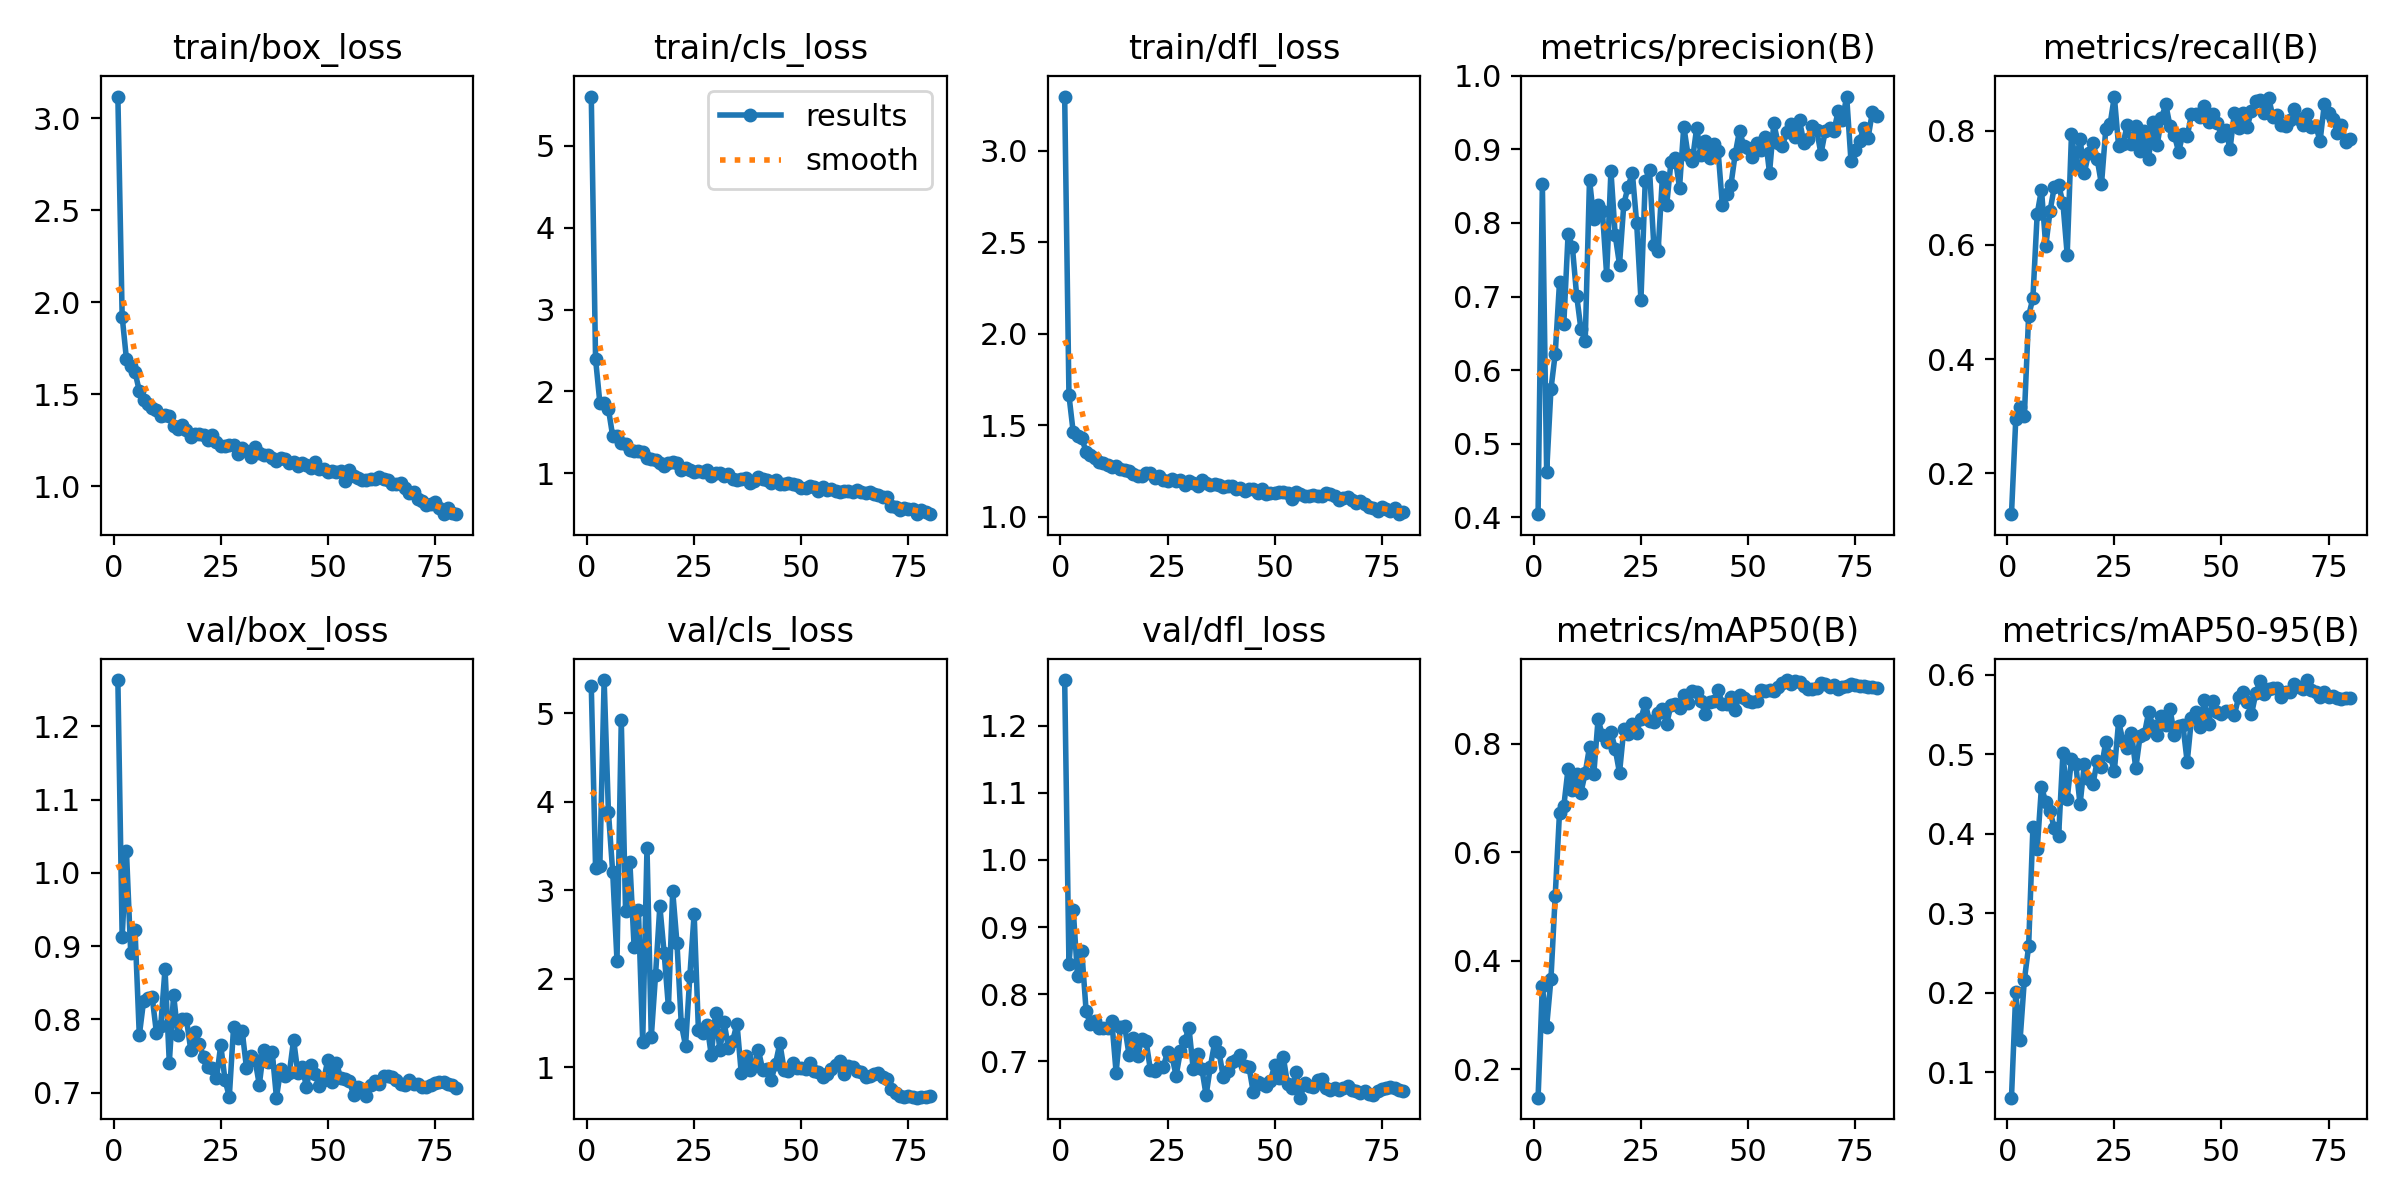

Source data for this figure (header and first rows):
epoch, time, train/box_loss, train/cls_loss, train/dfl_loss, metrics/precision(B), metrics/recall(B), metrics/mAP50(B), metrics/mAP50-95(B), val/box_loss, val/cls_loss, val/dfl_loss, lr/pg0, lr/pg1, lr/pg2, lr/pg3, lr/pg4, lr/pg5, lr/pg6, lr/pg7
1, 66.92, 3.119, 5.601, 3.297, 0.4045, 0.1279, 0.1474, 0.068, 1.263, 5.309, 1.268, 0.009982, 0.003327, 0.009982, 0.003327, 0.009982, 0.003327, 0.009982, 0.003327
2, 125.8, 1.923, 2.396, 1.663, 0.853, 0.294, 0.3531, 0.2005, 0.912, 3.252, 0.8443, 0.01974, 0.006578, 0.01974, 0.006578, 0.01974, 0.006578, 0.01974, 0.006578
3, 182.3, 1.691, 1.863, 1.461, 0.4617, 0.3164, 0.2784, 0.14, 1.03, 3.273, 0.9258, 0.02924, 0.009747, 0.02924, 0.009747, 0.02924, 0.009747, 0.02924, 0.009747
4, 237.9, 1.656, 1.854, 1.44, 0.5741, 0.2999, 0.366, 0.2158, 0.8905, 5.376, 0.8269, 0.02889, 0.009629, 0.02889, 0.009629, 0.02889, 0.009629, 0.02889, 0.009629
5, 293.2, 1.621, 1.786, 1.429, 0.6222, 0.4754, 0.5201, 0.2582, 0.9223, 3.887, 0.8639, 0.02851, 0.009505, 0.02851, 0.009505, 0.02851, 0.009505, 0.02851, 0.009505
6, 348, 1.519, 1.453, 1.355, 0.7192, 0.5069, 0.6733, 0.4083, 0.7782, 3.204, 0.7753, 0.02814, 0.009381, 0.02814, 0.009381, 0.02814, 0.009381, 0.02814, 0.009381
7, 402.7, 1.467, 1.455, 1.34, 0.6624, 0.6543, 0.6847, 0.3807, 0.8251, 2.205, 0.755, 0.02777, 0.009258, 0.02777, 0.009258, 0.02777, 0.009258, 0.02777, 0.009258
8, 458.9, 1.448, 1.365, 1.321, 0.7845, 0.6972, 0.7544, 0.4593, 0.8287, 4.919, 0.7604, 0.0274, 0.009134, 0.0274, 0.009134, 0.0274, 0.009134, 0.0274, 0.009134
9, 515.5, 1.428, 1.354, 1.299, 0.7679, 0.5977, 0.7148, 0.4396, 0.8309, 2.768, 0.7504, 0.02703, 0.00901, 0.02703, 0.00901, 0.02703, 0.00901, 0.02703, 0.00901
10, 569.8, 1.414, 1.288, 1.293, 0.7014, 0.6597, 0.7443, 0.4287, 0.7815, 3.322, 0.7502, 0.02666, 0.008886, 0.02666, 0.008886, 0.02666, 0.008886, 0.02666, 0.008886
11, 624.8, 1.383, 1.271, 1.285, 0.6558, 0.702, 0.71, 0.4068, 0.7913, 2.355, 0.75, 0.02629, 0.008762, 0.02629, 0.008762, 0.02629, 0.008762, 0.02629, 0.008762
12, 680, 1.39, 1.277, 1.273, 0.6401, 0.705, 0.7464, 0.3976, 0.8688, 2.774, 0.7601, 0.02592, 0.008639, 0.02592, 0.008639, 0.02592, 0.008639, 0.02592, 0.008639
13, 734.1, 1.381, 1.26, 1.275, 0.8587, 0.6743, 0.7944, 0.5011, 0.741, 1.289, 0.6834, 0.02555, 0.008515, 0.02555, 0.008515, 0.02555, 0.008515, 0.02555, 0.008515
14, 789.1, 1.329, 1.189, 1.259, 0.8052, 0.5831, 0.7445, 0.4439, 0.8338, 3.48, 0.7505, 0.02517, 0.008391, 0.02517, 0.008391, 0.02517, 0.008391, 0.02517, 0.008391
15, 843.5, 1.315, 1.175, 1.254, 0.8246, 0.7938, 0.8455, 0.4936, 0.7792, 1.342, 0.7524, 0.0248, 0.008268, 0.0248, 0.008268, 0.0248, 0.008268, 0.0248, 0.008268
16, 898.5, 1.336, 1.162, 1.249, 0.8167, 0.74, 0.816, 0.4876, 0.8009, 2.045, 0.7101, 0.02443, 0.008144, 0.02443, 0.008144, 0.02443, 0.008144, 0.02443, 0.008144
17, 953.4, 1.307, 1.132, 1.235, 0.7296, 0.786, 0.8039, 0.437, 0.8001, 2.821, 0.7353, 0.02406, 0.00802, 0.02406, 0.00802, 0.02406, 0.00802, 0.02406, 0.00802
18, 1008, 1.267, 1.09, 1.222, 0.8706, 0.7265, 0.8226, 0.4875, 0.7587, 2.291, 0.7078, 0.02369, 0.007896, 0.02369, 0.007896, 0.02369, 0.007896, 0.02369, 0.007896
19, 1062, 1.287, 1.123, 1.224, 0.7832, 0.7612, 0.7905, 0.4689, 0.7828, 1.681, 0.7327, 0.02332, 0.007772, 0.02332, 0.007772, 0.02332, 0.007772, 0.02332, 0.007772
20, 1116, 1.287, 1.14, 1.238, 0.7435, 0.778, 0.7465, 0.4622, 0.7664, 2.989, 0.7297, 0.02295, 0.007649, 0.02295, 0.007649, 0.02295, 0.007649, 0.02295, 0.007649
21, 1170, 1.282, 1.125, 1.24, 0.8255, 0.7504, 0.8269, 0.4918, 0.7491, 2.4, 0.6873, 0.02258, 0.007525, 0.02258, 0.007525, 0.02258, 0.007525, 0.02258, 0.007525
22, 1224, 1.253, 1.041, 1.211, 0.8493, 0.7062, 0.818, 0.4834, 0.7346, 1.489, 0.6851, 0.0222, 0.007401, 0.0222, 0.007401, 0.0222, 0.007401, 0.0222, 0.007401
23, 1279, 1.277, 1.062, 1.223, 0.8678, 0.803, 0.836, 0.5156, 0.7343, 1.243, 0.691, 0.02183, 0.007278, 0.02183, 0.007278, 0.02183, 0.007278, 0.02183, 0.007278
24, 1333, 1.24, 1.037, 1.203, 0.8, 0.8113, 0.8206, 0.4983, 0.7196, 2.033, 0.6917, 0.02146, 0.007154, 0.02146, 0.007154, 0.02146, 0.007154, 0.02146, 0.007154
25, 1387, 1.218, 1.015, 1.197, 0.6956, 0.8603, 0.8466, 0.4789, 0.765, 2.736, 0.714, 0.02109, 0.00703, 0.02109, 0.00703, 0.02109, 0.00703, 0.02109, 0.00703
26, 1441, 1.218, 1.033, 1.204, 0.8571, 0.773, 0.8746, 0.5416, 0.7171, 1.419, 0.7086, 0.02072, 0.006906, 0.02072, 0.006906, 0.02072, 0.006906, 0.02072, 0.006906
27, 1496, 1.223, 1.019, 1.196, 0.8718, 0.7765, 0.8424, 0.5165, 0.6947, 1.386, 0.6786, 0.02035, 0.006783, 0.02035, 0.006783, 0.02035, 0.006783, 0.02035, 0.006783
28, 1549, 1.223, 1.044, 1.199, 0.7699, 0.8101, 0.8398, 0.5076, 0.7903, 1.482, 0.7151, 0.01998, 0.006659, 0.01998, 0.006659, 0.01998, 0.006659, 0.01998, 0.006659
29, 1603, 1.178, 0.9708, 1.175, 0.7614, 0.7766, 0.8572, 0.5272, 0.775, 1.137, 0.7309, 0.01961, 0.006535, 0.01961, 0.006535, 0.01961, 0.006535, 0.01961, 0.006535
30, 1657, 1.209, 1.002, 1.193, 0.8618, 0.8083, 0.8645, 0.4822, 0.7844, 1.618, 0.75, 0.01923, 0.006411, 0.01923, 0.006411, 0.01923, 0.006411, 0.01923, 0.006411
31, 1711, 1.192, 1.007, 1.184, 0.8242, 0.7651, 0.837, 0.5228, 0.734, 1.198, 0.688, 0.01886, 0.006287, 0.01886, 0.006287, 0.01886, 0.006287, 0.01886, 0.006287
32, 1764, 1.159, 0.9635, 1.169, 0.8824, 0.7991, 0.8711, 0.5253, 0.7504, 1.507, 0.7115, 0.01849, 0.006164, 0.01849, 0.006164, 0.01849, 0.006164, 0.01849, 0.006164
33, 1818, 1.212, 0.9895, 1.2, 0.8881, 0.7514, 0.8745, 0.5529, 0.7447, 1.219, 0.6891, 0.01812, 0.00604, 0.01812, 0.00604, 0.01812, 0.00604, 0.01812, 0.00604
34, 1871, 1.18, 0.935, 1.182, 0.8477, 0.8164, 0.8667, 0.5358, 0.7108, 1.3, 0.6498, 0.01775, 0.005916, 0.01775, 0.005916, 0.01775, 0.005916, 0.01775, 0.005916
35, 1925, 1.172, 0.9206, 1.172, 0.931, 0.7754, 0.8905, 0.5241, 0.758, 1.493, 0.6923, 0.01738, 0.005792, 0.01738, 0.005792, 0.01738, 0.005792, 0.01738, 0.005792
36, 1978, 1.169, 0.9315, 1.177, 0.8918, 0.8224, 0.8751, 0.5483, 0.7418, 0.9302, 0.7285, 0.01701, 0.005669, 0.01701, 0.005669, 0.01701, 0.005669, 0.01701, 0.005669
37, 2032, 1.154, 0.9439, 1.174, 0.8848, 0.8465, 0.8968, 0.5367, 0.756, 1.128, 0.7144, 0.01664, 0.005545, 0.01664, 0.005545, 0.01664, 0.005545, 0.01664, 0.005545
38, 2086, 1.139, 0.8811, 1.163, 0.9291, 0.8082, 0.8948, 0.5566, 0.6932, 0.9715, 0.6766, 0.01626, 0.005421, 0.01626, 0.005421, 0.01626, 0.005421, 0.01626, 0.005421
39, 2140, 1.155, 0.9113, 1.166, 0.893, 0.7928, 0.8784, 0.5245, 0.7325, 1.025, 0.6861, 0.01589, 0.005298, 0.01589, 0.005298, 0.01589, 0.005298, 0.01589, 0.005298
40, 2193, 1.152, 0.952, 1.167, 0.9119, 0.7632, 0.8559, 0.5359, 0.723, 1.192, 0.6984, 0.01552, 0.005174, 0.01552, 0.005174, 0.01552, 0.005174, 0.01552, 0.005174
41, 2247, 1.126, 0.9346, 1.151, 0.8882, 0.7954, 0.8781, 0.5366, 0.7264, 0.9703, 0.7019, 0.01515, 0.00505, 0.01515, 0.00505, 0.01515, 0.00505, 0.01515, 0.00505
42, 2301, 1.13, 0.9155, 1.155, 0.9078, 0.7905, 0.8782, 0.4903, 0.7724, 0.977, 0.71, 0.01478, 0.004926, 0.01478, 0.004926, 0.01478, 0.004926, 0.01478, 0.004926
43, 2355, 1.111, 0.8873, 1.139, 0.8981, 0.8293, 0.8993, 0.5454, 0.7269, 0.8591, 0.6936, 0.01441, 0.004803, 0.01441, 0.004803, 0.01441, 0.004803, 0.01441, 0.004803
44, 2408, 1.129, 0.9205, 1.153, 0.8242, 0.8299, 0.8739, 0.5532, 0.735, 1.042, 0.6918, 0.01404, 0.004679, 0.01404, 0.004679, 0.01404, 0.004679, 0.01404, 0.004679
45, 2462, 1.119, 0.8747, 1.153, 0.8393, 0.8249, 0.8732, 0.5342, 0.7078, 1.273, 0.6541, 0.01367, 0.004555, 0.01367, 0.004555, 0.01367, 0.004555, 0.01367, 0.004555
46, 2516, 1.099, 0.8745, 1.128, 0.8517, 0.8435, 0.8863, 0.5681, 0.7383, 0.9696, 0.6691, 0.01329, 0.004431, 0.01329, 0.004431, 0.01329, 0.004431, 0.01329, 0.004431
47, 2570, 1.133, 0.8828, 1.153, 0.8939, 0.8162, 0.8633, 0.5385, 0.725, 0.9535, 0.6662, 0.01292, 0.004307, 0.01292, 0.004307, 0.01292, 0.004307, 0.01292, 0.004307
48, 2624, 1.097, 0.8726, 1.126, 0.9254, 0.8302, 0.8909, 0.5675, 0.709, 1.046, 0.6632, 0.01255, 0.004184, 0.01255, 0.004184, 0.01255, 0.004184, 0.01255, 0.004184
49, 2678, 1.095, 0.8631, 1.131, 0.9047, 0.8143, 0.8842, 0.5534, 0.7169, 0.988, 0.6711, 0.01218, 0.00406, 0.01218, 0.00406, 0.01218, 0.00406, 0.01218, 0.00406
50, 2732, 1.077, 0.8155, 1.13, 0.9012, 0.7918, 0.8798, 0.5504, 0.7451, 0.9898, 0.694, 0.01181, 0.003936, 0.01181, 0.003936, 0.01181, 0.003936, 0.01181, 0.003936
51, 2785, 1.086, 0.8255, 1.134, 0.8899, 0.8008, 0.8774, 0.5548, 0.7143, 0.9841, 0.6746, 0.01144, 0.003812, 0.01144, 0.003812, 0.01144, 0.003812, 0.01144, 0.003812
52, 2839, 1.076, 0.8407, 1.133, 0.9089, 0.7683, 0.8784, 0.5548, 0.7403, 1.047, 0.7069, 0.01107, 0.003689, 0.01107, 0.003689, 0.01107, 0.003689, 0.01107, 0.003689
53, 2893, 1.081, 0.8347, 1.128, 0.8984, 0.8322, 0.9002, 0.5494, 0.7197, 0.9558, 0.6663, 0.01069, 0.003565, 0.01069, 0.003565, 0.01069, 0.003565, 0.01069, 0.003565
54, 2947, 1.027, 0.7894, 1.099, 0.917, 0.8052, 0.8975, 0.5716, 0.718, 0.95, 0.6599, 0.01032, 0.003441, 0.01032, 0.003441, 0.01032, 0.003441, 0.01032, 0.003441
55, 3000, 1.088, 0.8375, 1.136, 0.8681, 0.8315, 0.8985, 0.578, 0.7157, 0.8859, 0.6841, 0.009952, 0.003318, 0.009952, 0.003318, 0.009952, 0.003318, 0.009952, 0.003318
56, 3053, 1.054, 0.8017, 1.122, 0.9353, 0.8071, 0.8984, 0.5663, 0.6975, 0.9185, 0.646, 0.009581, 0.003194, 0.009581, 0.003194, 0.009581, 0.003194, 0.009581, 0.003194
57, 3105, 1.046, 0.8049, 1.116, 0.9081, 0.8356, 0.9046, 0.5505, 0.7076, 0.9857, 0.6684, 0.00921, 0.00307, 0.00921, 0.00307, 0.00921, 0.00307, 0.00921, 0.00307
58, 3158, 1.038, 0.7785, 1.114, 0.9052, 0.8525, 0.912, 0.5766, 0.7052, 1.029, 0.664, 0.008839, 0.002946, 0.008839, 0.002946, 0.008839, 0.002946, 0.008839, 0.002946
59, 3211, 1.034, 0.7723, 1.116, 0.923, 0.8551, 0.9177, 0.5922, 0.696, 1.068, 0.6622, 0.008467, 0.002822, 0.008467, 0.002822, 0.008467, 0.002822, 0.008467, 0.002822
60, 3265, 1.042, 0.7855, 1.115, 0.9348, 0.8316, 0.9103, 0.5762, 0.7104, 0.9237, 0.6716, 0.008096, 0.002699, 0.008096, 0.002699, 0.008096, 0.002699, 0.008096, 0.002699
... 20 more rows
